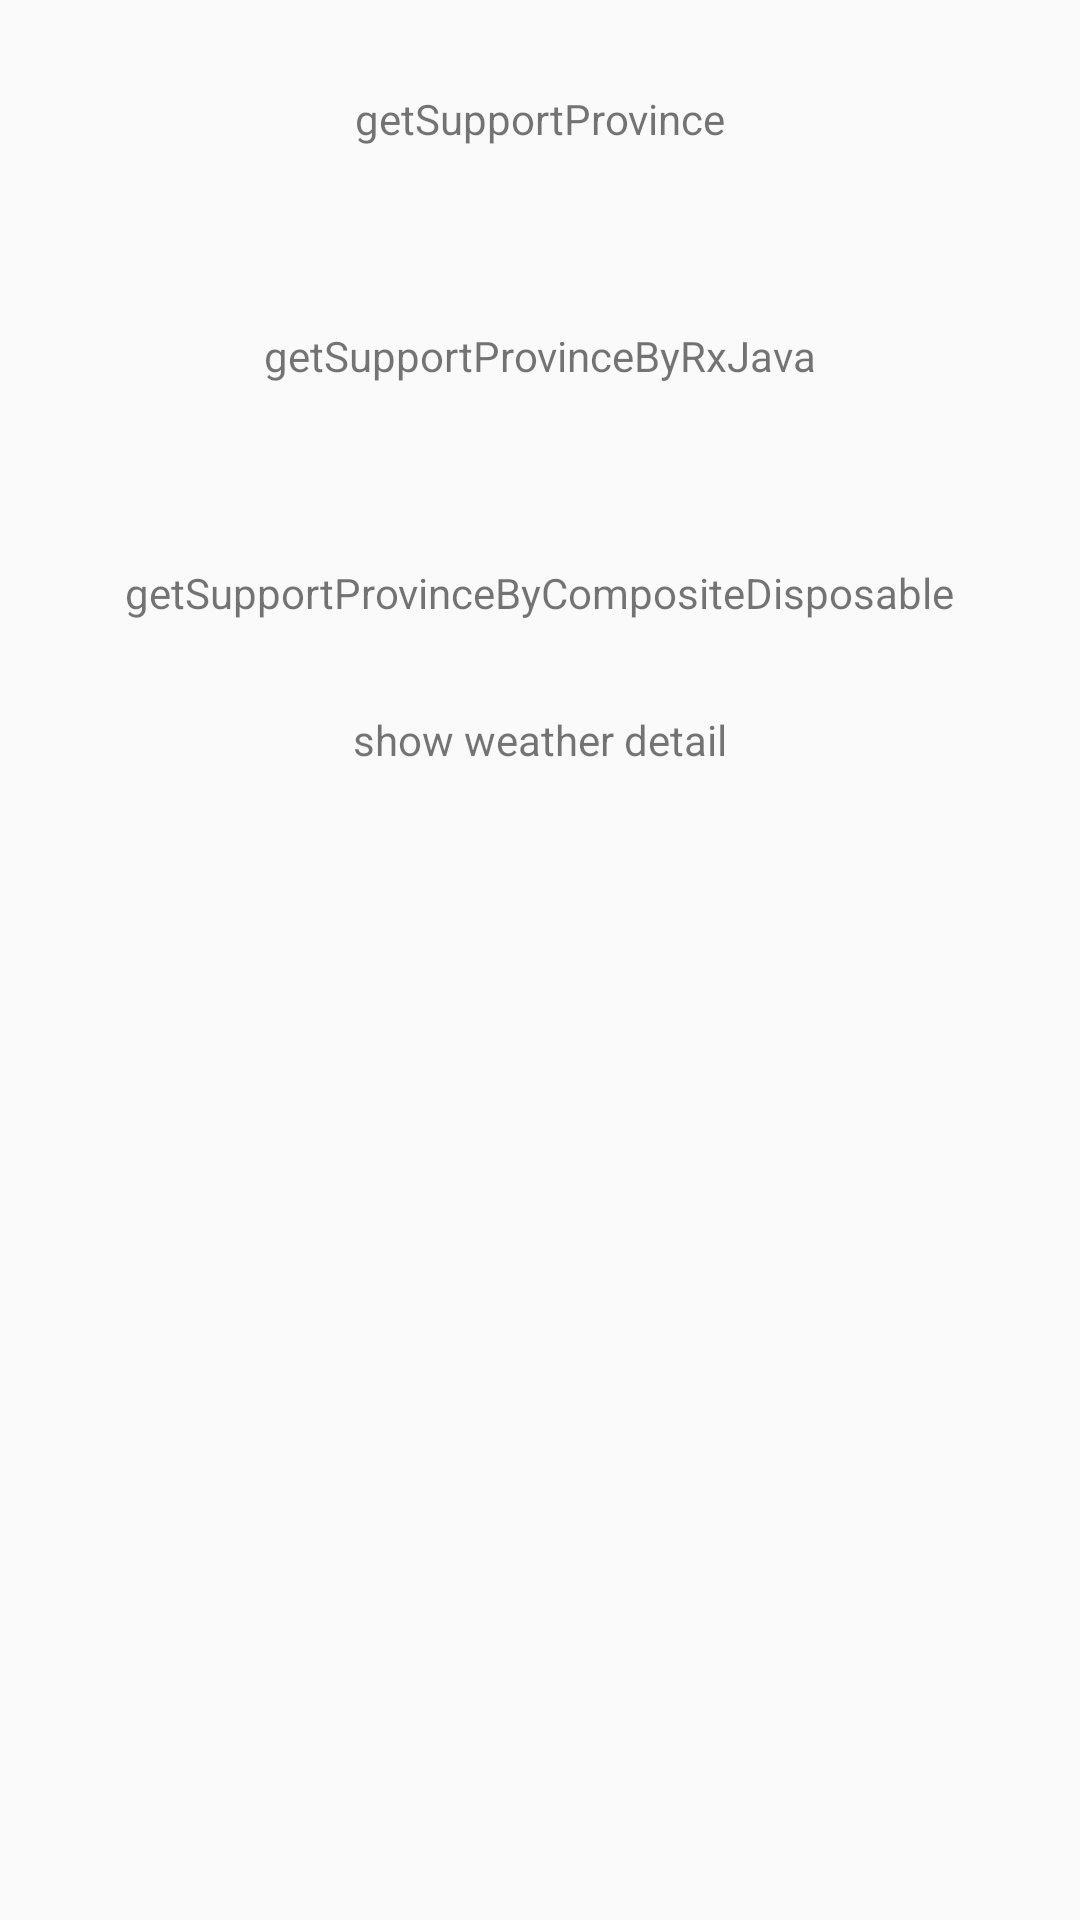

Here is an Android app screen rendered from its layout file. Give the layout XML and the strings, colors and styles it references.
<!-- AndroidManifest.xml: application theme AppTheme -->
<!-- res/layout/activity_test.xml -->
<?xml version="1.0" encoding="utf-8"?>
<androidx.constraintlayout.widget.ConstraintLayout xmlns:android="http://schemas.android.com/apk/res/android"
    xmlns:app="http://schemas.android.com/apk/res-auto"
    xmlns:tools="http://schemas.android.com/tools"
    android:layout_width="match_parent"
    android:layout_height="match_parent"
    tools:context=".ui.test.TestActivity">

    <TextView
        android:id="@+id/tv_province"
        android:layout_width="wrap_content"
        android:layout_height="wrap_content"
        android:onClick="getSupportProvince"
        android:padding="30dp"
        android:text="getSupportProvince"
        app:layout_constraintLeft_toLeftOf="parent"
        app:layout_constraintRight_toRightOf="parent"
        app:layout_constraintTop_toTopOf="parent" />

    <TextView
        android:id="@+id/tv_province2"
        android:layout_width="wrap_content"
        android:layout_height="wrap_content"
        android:onClick="getSupportProvinceByRxJava"
        android:padding="30dp"
        android:text="getSupportProvinceByRxJava"
        app:layout_constraintLeft_toLeftOf="parent"
        app:layout_constraintRight_toRightOf="parent"
        app:layout_constraintTop_toBottomOf="@id/tv_province" />

    <TextView
        android:id="@+id/tv_province3"
        android:layout_width="wrap_content"
        android:layout_height="wrap_content"
        android:onClick="getSupportProvinceByCompositeDisposable"
        android:padding="30dp"
        android:text="getSupportProvinceByCompositeDisposable"
        app:layout_constraintLeft_toLeftOf="parent"
        app:layout_constraintRight_toRightOf="parent"
        app:layout_constraintTop_toBottomOf="@id/tv_province2" />


    <androidx.recyclerview.widget.RecyclerView
        android:id="@+id/recyclerview"
        android:layout_width="0dp"
        android:layout_height="wrap_content"
        app:layout_constraintLeft_toLeftOf="parent"
        app:layout_constraintRight_toRightOf="parent"
        app:layout_constraintTop_toBottomOf="@id/tv_province3" />

    <TextView
        android:id="@+id/tv_detail"
        android:layout_width="wrap_content"
        android:layout_height="wrap_content"
        android:text="show weather detail"
        app:layout_constraintLeft_toLeftOf="parent"
        app:layout_constraintRight_toRightOf="parent"
        app:layout_constraintTop_toBottomOf="@id/recyclerview" />

</androidx.constraintlayout.widget.ConstraintLayout>
<!-- resources referenced by this layout -->
<resources>
  <style name="AppTheme" parent="Theme.AppCompat.Light.NoActionBar">
          
          <item name="colorPrimary">@color/colorPrimary</item>
          <item name="colorPrimaryDark">@color/colorPrimaryDark</item>
          <item name="colorAccent">@color/colorAccent</item>
      </style>
  <color name="colorPrimary">#6200EE</color>
  <color name="colorPrimaryDark">#3700B3</color>
  <color name="colorAccent">#03DAC5</color>
</resources>
